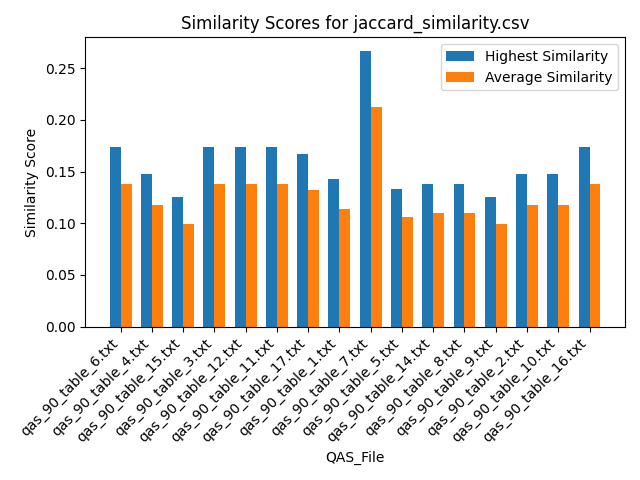

Values plotted in this chart, from the file beside it:
Similarity, QAS_File, Text_File
0.1304, qas_90_table_6.txt, section_7.txt
0.1739, qas_90_table_6.txt, section_19.txt
0.1304, qas_90_table_6.txt, section_2.txt
0.1739, qas_90_table_6.txt, section_21.txt
0.1304, qas_90_table_6.txt, section_16.txt
0.1304, qas_90_table_6.txt, section_12.txt
0.1304, qas_90_table_6.txt, section_18.txt
0.1304, qas_90_table_6.txt, section_6.txt
0.1304, qas_90_table_6.txt, section_5.txt
0.1304, qas_90_table_6.txt, section_11.txt
0.1304, qas_90_table_6.txt, section_14.txt
0.1304, qas_90_table_6.txt, section_10.txt
0.1304, qas_90_table_6.txt, section_9.txt
0.1304, qas_90_table_6.txt, section_20.txt
0.1304, qas_90_table_6.txt, section_17.txt
0.1739, qas_90_table_6.txt, section_22.txt
0.1739, qas_90_table_6.txt, section_1.txt
0.1304, qas_90_table_6.txt, section_15.txt
0.1304, qas_90_table_6.txt, section_4.txt
0.1304, qas_90_table_6.txt, section_13.txt
0.1304, qas_90_table_6.txt, section_8.txt
0.1304, qas_90_table_6.txt, section_3.txt
0.1111, qas_90_table_4.txt, section_7.txt
0.1481, qas_90_table_4.txt, section_19.txt
0.1111, qas_90_table_4.txt, section_2.txt
0.1481, qas_90_table_4.txt, section_21.txt
0.1111, qas_90_table_4.txt, section_16.txt
0.1111, qas_90_table_4.txt, section_12.txt
0.1111, qas_90_table_4.txt, section_18.txt
0.1111, qas_90_table_4.txt, section_6.txt
0.1111, qas_90_table_4.txt, section_5.txt
0.1111, qas_90_table_4.txt, section_11.txt
0.1111, qas_90_table_4.txt, section_14.txt
0.1111, qas_90_table_4.txt, section_10.txt
0.1111, qas_90_table_4.txt, section_9.txt
0.1111, qas_90_table_4.txt, section_20.txt
0.1111, qas_90_table_4.txt, section_17.txt
0.1481, qas_90_table_4.txt, section_22.txt
0.1481, qas_90_table_4.txt, section_1.txt
0.1111, qas_90_table_4.txt, section_15.txt
0.1111, qas_90_table_4.txt, section_4.txt
0.1111, qas_90_table_4.txt, section_13.txt
0.1111, qas_90_table_4.txt, section_8.txt
0.1111, qas_90_table_4.txt, section_3.txt
0.09375, qas_90_table_15.txt, section_7.txt
0.125, qas_90_table_15.txt, section_19.txt
0.09375, qas_90_table_15.txt, section_2.txt
0.125, qas_90_table_15.txt, section_21.txt
0.09375, qas_90_table_15.txt, section_16.txt
0.09375, qas_90_table_15.txt, section_12.txt
0.09375, qas_90_table_15.txt, section_18.txt
0.09375, qas_90_table_15.txt, section_6.txt
0.09375, qas_90_table_15.txt, section_5.txt
0.09375, qas_90_table_15.txt, section_11.txt
0.09375, qas_90_table_15.txt, section_14.txt
0.09375, qas_90_table_15.txt, section_10.txt
0.09375, qas_90_table_15.txt, section_9.txt
0.09375, qas_90_table_15.txt, section_20.txt
0.09375, qas_90_table_15.txt, section_17.txt
0.125, qas_90_table_15.txt, section_22.txt
... 292 more rows
